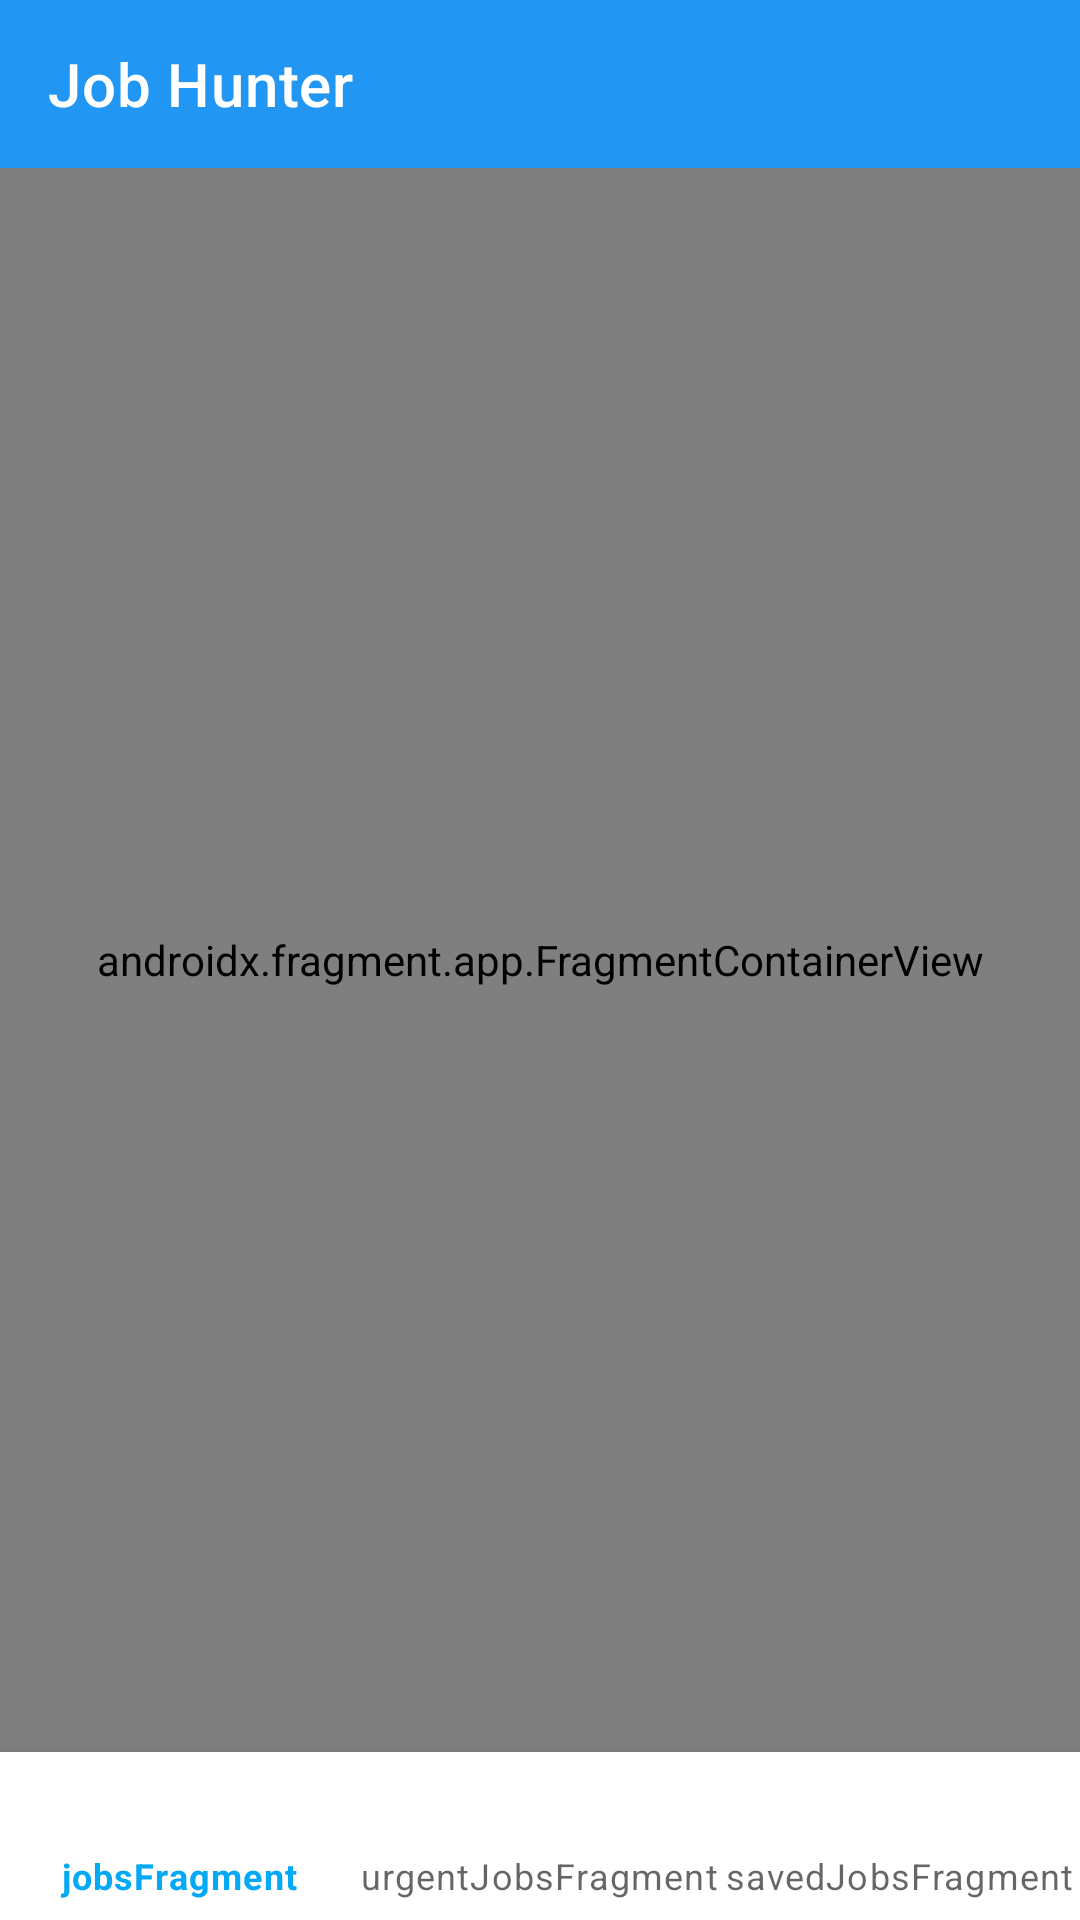

Write the Android layout XML for this screen, with the resource values it uses.
<!-- AndroidManifest.xml: application theme Theme.JobHunter -->
<!-- res/layout/activity_main.xml -->
<?xml version="1.0" encoding="utf-8"?>
<layout xmlns:android="http://schemas.android.com/apk/res/android"
    xmlns:app="http://schemas.android.com/apk/res-auto"
    xmlns:tools="http://schemas.android.com/tools">

    <data>

    </data>

    <androidx.constraintlayout.widget.ConstraintLayout
        android:layout_width="match_parent"
        android:layout_height="match_parent"
        tools:context=".ui.MainActivity">

        <LinearLayout
            android:id="@+id/linearLayout"
            android:layout_width="match_parent"
            android:layout_height="0dp"
            android:orientation="vertical"
            app:layout_constraintBottom_toTopOf="@+id/bottomNavigationView"
            app:layout_constraintEnd_toEndOf="parent"
            app:layout_constraintStart_toStartOf="parent"
            app:layout_constraintTop_toTopOf="parent">

            <androidx.appcompat.widget.Toolbar
                android:id="@+id/tool_bar"
                android:layout_width="match_parent"
                android:layout_height="?attr/actionBarSize"
                android:background="@color/colorPrimaryDark"
                app:layout_constraintEnd_toEndOf="parent"
                app:layout_constraintStart_toStartOf="parent"
                app:layout_constraintTop_toTopOf="parent"
                app:title="@string/app_name"
                app:titleTextColor="@color/white" />

            <androidx.fragment.app.FragmentContainerView
                android:id="@+id/nav_host_fragment_movie"
                android:name="androidx.navigation.fragment.NavHostFragment"
                android:layout_width="match_parent"
                android:layout_height="match_parent"
                app:defaultNavHost="true"
                app:layout_constraintBottom_toBottomOf="parent"
                app:layout_constraintEnd_toEndOf="parent"
                app:layout_constraintStart_toStartOf="parent"
                app:layout_constraintTop_toTopOf="parent"
                app:navGraph="@navigation/main_nav" />
        </LinearLayout>

        <com.google.android.material.bottomnavigation.BottomNavigationView
            android:id="@+id/bottomNavigationView"
            android:layout_width="match_parent"
            android:layout_height="56dp"
            app:layout_constraintBottom_toBottomOf="parent"
            app:layout_constraintEnd_toEndOf="parent"
            app:layout_constraintHorizontal_bias="0.5"
            app:layout_constraintStart_toStartOf="parent"
            app:menu="@menu/bottom_menu" />
    </androidx.constraintlayout.widget.ConstraintLayout>
</layout>
<!-- resources referenced by this layout -->
<resources>
  <color name="colorPrimaryDark">#2196F3</color>
  <color name="white">#FFFFFFFF</color>
  <string name="app_name">Job Hunter</string>
  <style name="Theme.JobHunter" parent="Theme.MaterialComponents.DayNight.NoActionBar">
      <item name="colorPrimary">@color/colorPrimary</item>
      <item name="colorPrimaryVariant">@color/colorPrimaryDark</item>
      <item name="colorOnPrimary">@color/white</item>
      <item name="android:statusBarColor" tools:targetApi="l">@color/colorPrimaryDark</item>
  </style>
  <color name="colorPrimary">#03A9F4</color>
</resources>
